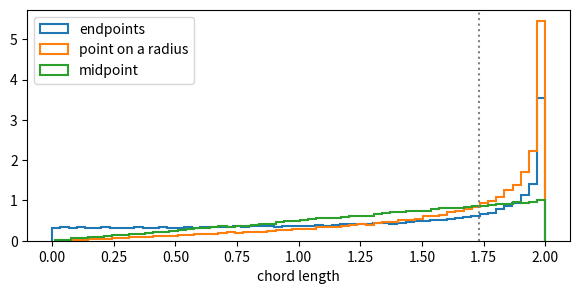
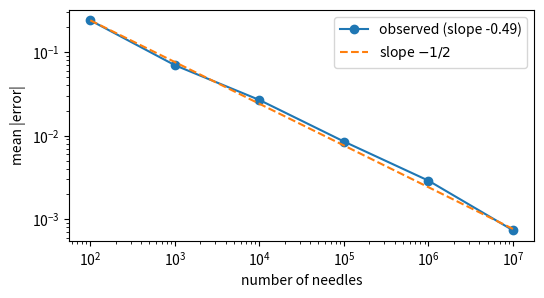

Python code for these plots, in order:
import itertools
import math
import random
import hashlib
import time
from fractions import Fraction
import numpy as np
import matplotlib.pyplot as plt
rng = np.random.default_rng(2026)

def estimate(successes, n):
    """Proportion with a 95% confidence interval (normal approximation, justified in Chapter 6)."""
    p = successes / n
    h = 1.96 * math.sqrt(p * (1 - p) / n)
    return p, h

# Your code here


# Your code here


# Your code here


# Your code here


# Your code here


# Your code here


# Your code here


n = 10**6
car = rng.integers(1, 4, n)                       # the player always picks door 1
# knowing host: if car is 1 he opens 2 or 3 at random, otherwise the other goat door
opened = np.where(car == 1, rng.integers(2, 4, n), np.where(car == 2, 3, 2))
switch_door = 5 - opened                         # the remaining closed door among 2, 3
p, h = estimate(np.sum(switch_door == car), n)
print(f'knowing host:  switching wins {p:.4f} +- {h:.4f}   (theory 2/3 = {2/3:.4f})')
# ignorant host: opens 2 or 3 at random; keep only the games where a goat is revealed
opened = rng.integers(2, 4, n)
keep = opened != car
switch_door = 5 - opened
p, h = estimate(np.sum((switch_door == car) & keep), np.sum(keep))
print(f'ignorant host: switching wins {p:.4f} +- {h:.4f}   (theory 1/2), {np.sum(keep)} games kept')

sex = rng.integers(0, 2, (n, 2))                 # 1 = boy
day = rng.integers(0, 7, (n, 2))                 # 2 = Tuesday, say
tuesday_boy = ((sex == 1) & (day == 2)).any(axis=1)
both = (sex == 1).all(axis=1)
p, h = estimate(np.sum(both & tuesday_boy), np.sum(tuesday_boy))
print(f'two children, a Tuesday boy: P(two boys) = {p:.4f} +- {h:.4f}   (theory 13/27 = {13/27:.4f})')

sick = rng.random(n) < 0.01
positive = np.where(sick, rng.random(n) < 0.99, rng.random(n) < 0.05)
p, h = estimate(np.sum(sick & positive), np.sum(positive))
print(f'medical test: P(sick | positive) = {p:.4f} +- {h:.4f}   (theory 1/6 = {1/6:.4f})')

def p_collision(n, N=365):
    q = 1.0
    for k in range(n):
        q *= (N - k) / N
    return 1 - q
half = next(n for n in range(1, 400) if p_collision(n) >= 0.5)
nine9 = next(n for n in range(1, 400) if p_collision(n) >= 0.99)
print('N = 365: 1/2 reached at n =', half, f'({p_collision(half):.4f}); 0.99 at n =', nine9)

def first_collision(N):
    seen = set()
    while True:
        x = random.randrange(N)
        if x in seen: return len(seen) + 1
        seen.add(x)
random.seed(1)
N = 10**6
waits = [first_collision(N) for _ in range(2000)]
p_mean, sd = np.mean(waits), np.std(waits)
print(f'N = 10^6: mean wait {p_mean:.0f} +- {1.96*sd/math.sqrt(len(waits)):.0f}, sqrt(pi N / 2) = {math.sqrt(math.pi*N/2):.0f}')

def h32(s):
    return hashlib.sha256(s.encode()).digest()[:4]
t0 = time.perf_counter()
seen, i = {}, 0
while True:
    s = f'message-{i}'
    d = h32(s)
    if d in seen:
        break
    seen[d] = s; i += 1
print(f'collision after {i+1} hashes ({time.perf_counter()-t0:.1f} s): {seen[d]!r} and {s!r}')
print('   truncated SHA-256 of both:', h32(seen[d]).hex(), h32(s).hex())
print(f'   2^16 = {2**16}, sqrt(pi 2^32 / 2) = {math.sqrt(math.pi*2**32/2):.0f}, 2^32 = {2**32}')

m = 10**5
a, b = rng.uniform(0, 2*np.pi, m), rng.uniform(0, 2*np.pi, m)
L1 = 2 * np.abs(np.sin((a - b) / 2))
r = rng.uniform(0, 1, m)
L2 = 2 * np.sqrt(1 - r**2)
# uniform point in the disc: radius sqrt(U) (Chapter 5, change of variables)
r = np.sqrt(rng.uniform(0, 1, m))
L3 = 2 * np.sqrt(1 - r**2)
for name, L, th in [('endpoints', L1, 1/3), ('radius', L2, 1/2), ('midpoint', L3, 1/4)]:
    p, h = estimate(np.sum(L > math.sqrt(3)), m)
    print(f'{name:10s} P(L > sqrt 3) = {p:.4f} +- {h:.4f}   theory {th:.4f}')
fig, ax = plt.subplots(figsize=(7, 3))
for name, L in [('endpoints', L1), ('point on a radius', L2), ('midpoint', L3)]:
    ax.hist(L, bins=60, density=True, histtype='step', lw=1.5, label=name)
ax.axvline(math.sqrt(3), color='grey', ls=':')
ax.set_xlabel('chord length'); ax.legend(); plt.show()

def ballot_count(a, b):
    good = 0
    for pos in itertools.combinations(range(a + b), b):     # positions of B's votes
        s, ok = 0, True
        pos = set(pos)
        for k in range(a + b):
            s += -1 if k in pos else 1
            if s <= 0: ok = False; break
        good += ok
    return good
ok = all(Fraction(ballot_count(a, b), math.comb(a + b, a)) == Fraction(a - b, a + b)
         for a in range(2, 10) for b in range(1, a))
print('ballot theorem verified for all 1 <= b < a <= 9:', ok)
print('Dyck paths via ballot (a = n+1, b = n):', [ballot_count(n + 1, n) for n in range(0, 9)])
print('Catalan numbers                       :', [math.comb(2*n, n) // (n + 1) for n in range(0, 9)])

def buffon(n, l_over_d=5/6):
    x = rng.uniform(0, 0.5, n)                 # distance to the nearest line, d = 1
    th = rng.uniform(0, np.pi / 2, n)
    c = np.sum(x <= l_over_d / 2 * np.sin(th))
    return 2 * l_over_d * n / c
ns = [10**k for k in range(2, 8)]
errs = []
for n in ns:
    e = np.mean([abs(buffon(n) - np.pi) for _ in range(20)])
    errs.append(e)
    print(f'n = {n:>9,}: mean |error| over 20 runs = {e:.2e}')
slope = np.polyfit(np.log10(ns), np.log10(errs), 1)[0]
fig, ax = plt.subplots(figsize=(6, 3))
ax.loglog(ns, errs, 'o-', label=f'observed (slope {slope:.2f})')
ax.loglog(ns, [errs[0] * (ns[0] / n) ** 0.5 for n in ns], '--', label='slope $-1/2$')
ax.set_xlabel('number of needles'); ax.set_ylabel('mean |error|'); ax.legend(); plt.show()

# Lazzarini: 3408 throws, l/d = 5/6, crossing probability p = 2l/(pi d) = 5/(3 pi)
n, p = 3408, 5 / (3 * math.pi)
from math import lgamma, log, exp
def pmf(c):
    return exp(lgamma(n + 1) - lgamma(c + 1) - lgamma(n - c + 1) + c * log(p) + (n - c) * log(1 - p))
good = [c for c in range(1, n + 1) if abs(2 * 5 * n / (6 * c) - math.pi) < 1e-6]
print('crossing counts giving pi within 1e-6:', good, ' estimate', 2 * 5 * n / (6 * good[0]))
print(f'probability for an honest experiment: {sum(pmf(c) for c in good):.4f}')
print(f'typical error with 3408 throws: about {np.mean([abs(buffon(3408) - np.pi) for _ in range(2000)]):.3f}')

def p_r(n, r):
    if r == 1: return 1 / n
    return (r - 1) / n * sum(1 / (k - 1) for k in range(r, n + 1))
n = 100
best = max(range(1, n + 1), key=lambda r: p_r(n, r))
print(f'n = {n}: best r = {best} (n/e = {n/math.e:.1f}), p = {p_r(n, best):.4f}')
def play(n, r):
    vals = rng.permutation(n)
    threshold = vals[:r - 1].max() if r > 1 else -1
    for v in vals[r - 1:]:
        if v > threshold:
            return v == n - 1
    return False
trials = 100_000
wins = sum(play(n, best) for _ in range(trials))
p, h = estimate(wins, trials)
print(f'simulation: {p:.4f} +- {h:.4f}')
for n in [10, 100, 1000, 10000]:
    rs = range(1, n + 1)
    vals = [p_r(n, r) for r in rs] if n <= 1000 else None
    best = max(rs, key=lambda r: p_r(n, r)) if n <= 1000 else round(n / math.e) + 1
    print(f'n = {n:>6}: best r/n = {best/n:.4f}, p = {p_r(n, best):.5f}   (1/e = {1/math.e:.5f})')

k = 4
outcomes = list(itertools.product([0, 1], repeat=k))         # 16 equally likely
subsets = [S for r in range(1, k + 1) for S in itertools.combinations(range(k), r)]
event = {S: frozenset(o for o in outcomes if sum(o[i] for i in S) % 2 == 0) for S in subsets}
P = lambda A: Fraction(len(A), len(outcomes))
print(len(subsets), 'events, each of probability', {P(A) for A in event.values()})
pairwise = all(P(event[S] & event[T]) == P(event[S]) * P(event[T]) for S, T in itertools.combinations(subsets, 2))
triples = sum(P(event[S] & event[T] & event[U]) == Fraction(1, 8) for S, T, U in itertools.combinations(subsets, 3))
print('pairwise independent:', pairwise, '  independent triples:', triples, 'of', math.comb(15, 3))
# as a hash: key S gets the bit parity_S(x) for a random seed x of k bits
coll = {(S, T): Fraction(sum((sum(o[i] for i in S) % 2) == (sum(o[i] for i in T) % 2) for o in outcomes), 16)
        for S, T in itertools.combinations(subsets, 2)}
print('collision probability of any two keys:', set(coll.values()))
